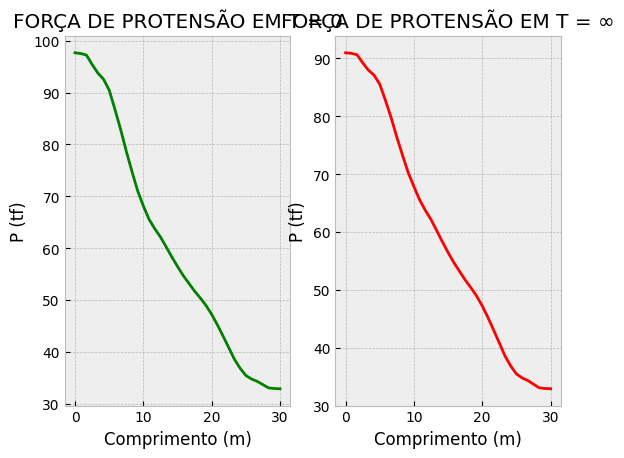

The matplotlib source for this figure:
import numpy as np
import matplotlib.pyplot  as plt
import matplotlib.ticker  as tk

x= np.array([0,0.833,	1.667,	2.5,	3.333,	4.167,	5,	5.833	,6.667,	7.5	,8.333	,9.167,10,	10.833,
              	11.667,	12.5,	13.333,	14.167,	15,	15.833,	16.667,17.5,	18.333,	19.167,	20,	20.833,
                    	21.667,22.5,	23.333,	24.167,	25,	25.833,	26.667,	27.5,	28.333,	29.167,	30])

f0 = np.array([97.66,	97.52,	97.22,	95.41,	93.76,	92.58,	90.47,	86.78,	82.92,	
            78.7,	74.77,	71.04,	68.14,	65.56,	63.75,	62.16,	60.26, 58.31,	56.47,
            	54.74,	53.22,	51.72,	50.4,	48.96,	47.24,	45.23,	43.06,	40.83,	38.58,
                	36.85,	35.47,	34.78,	34.33,	33.7,	33.07,	32.95,	32.9])

finf = np.array([90.98, 90.88, 90.65,	89.26, 87.99, 87.11, 85.55,	82.76, 79.75, 76.41, 73.28,
        70.26, 67.87, 65.56, 63.75,	62.16, 60.26, 58.31, 56.47,	54.74, 53.22, 51.72, 50.4,
        48.96, 47.24, 45.23, 43.06, 40.83, 38.58, 36.85, 35.47,	34.78, 34.33, 33.7,	33.07, 32.95,32.9])
plt.style.use("bmh")
plt.rc('font', family='Times New Roman')
#prop={ 'family': 'Times New Roman'}
fig, (right, left) = plt.subplots(nrows= 1, ncols= 2)

right.set_xlabel("Comprimento (m)")
right.set_ylabel("P (tf)")
right.set_title("FORÇA DE PROTENSÃO EM T = 0")
right.plot(x, f0, "g")
#right.plot(x, finf, "r")  
right.grid(True, which='both', axis='both', color='gray', linestyle='--', linewidth=0.5, alpha=0.5)

#right.legend(loc="lower right")
#right.set_ylim(-3.5, 2.5)
#right.yaxis.set_minor_locator(tk.MultipleLocator(.5))
#right.grid()

left.set_xlabel("Comprimento (m)")
left.set_ylabel("P (tf)")
left.set_title("FORÇA DE PROTENSÃO EM T = "+ "\u221e")
left.plot(x, finf, "r")    

#left.legend(loc="upper right")
#right.set_ylim(-5, 2)
#right.yaxis.set_minor_locator(tk.MultipleLocator(.5))
left.grid(True, which='both', axis='both', color='gray', linestyle='--', linewidth=0.5, alpha=0.5)



plt.show()